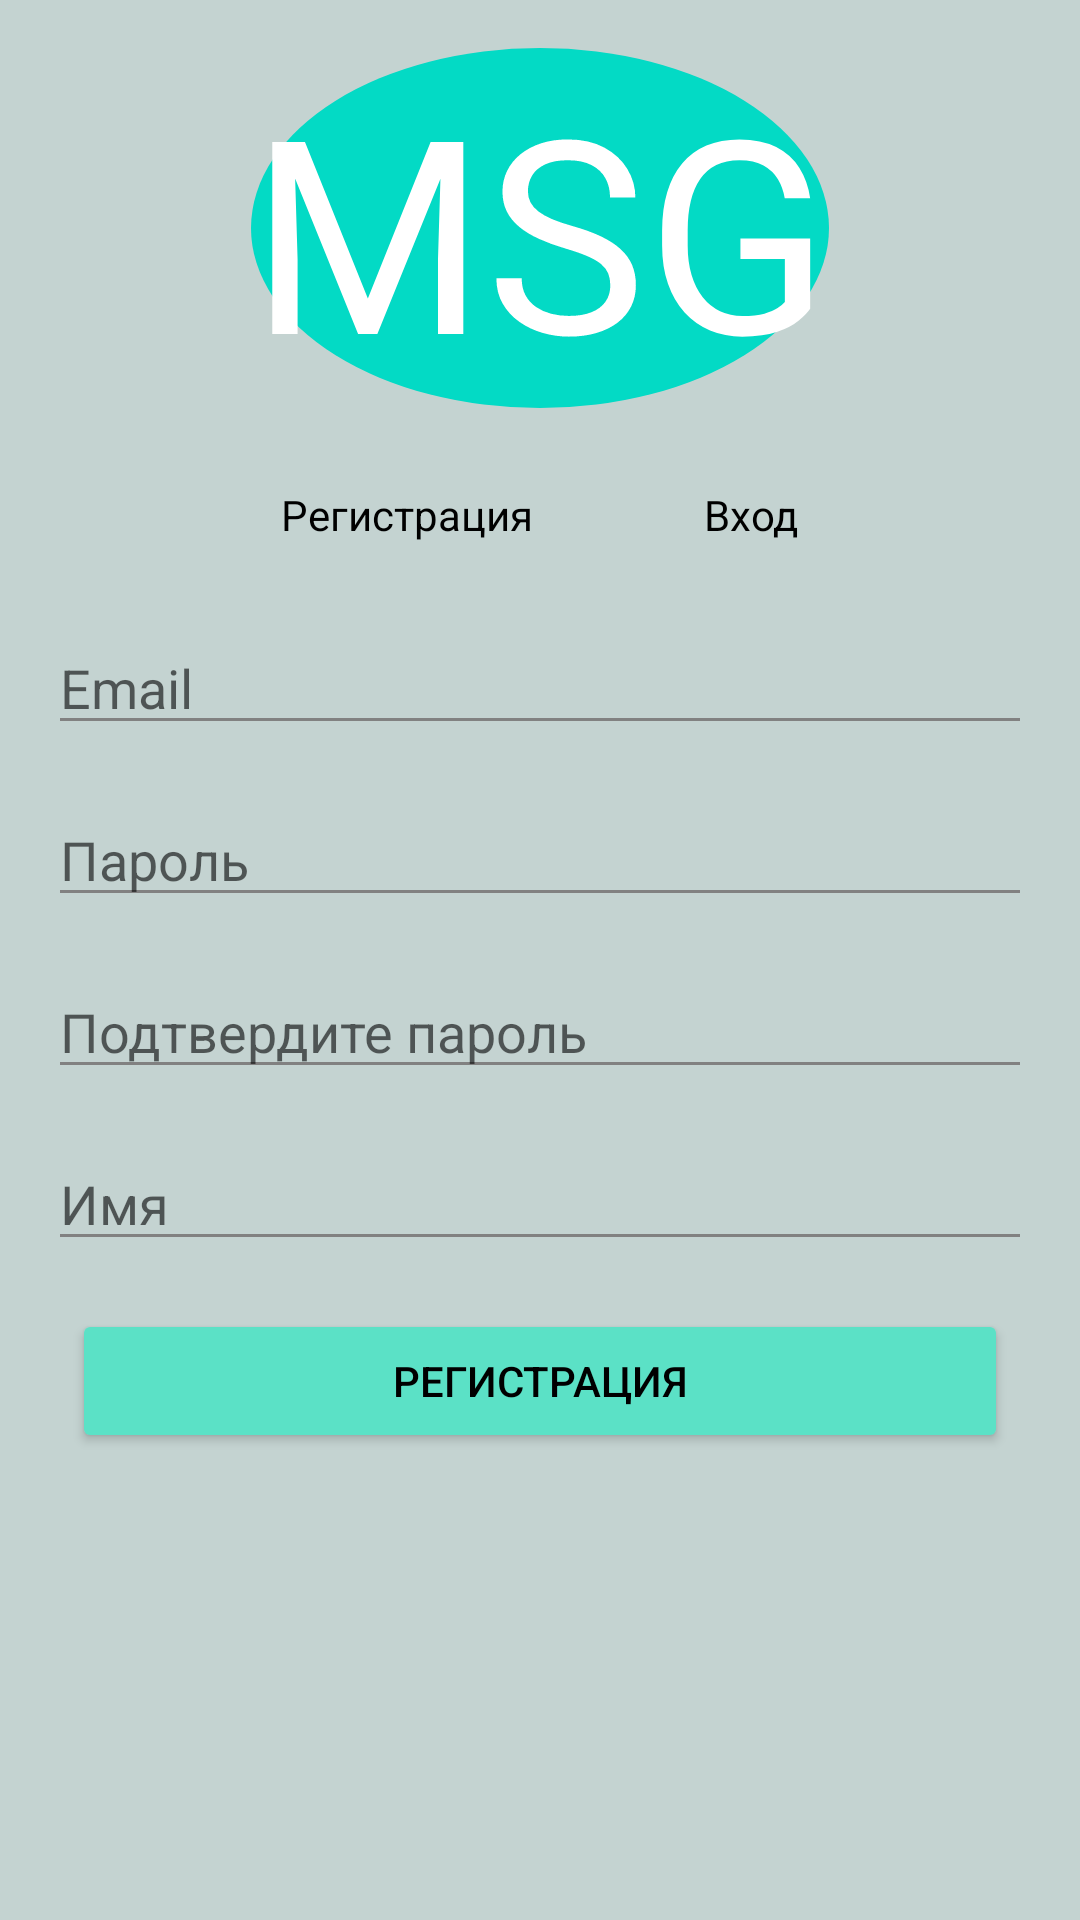

Android layout source for this screen:
<!-- AndroidManifest.xml: application theme Theme.MSG.NoActionBar -->
<!-- res/layout/activity_enter.xml -->
<?xml version="1.0" encoding="utf-8"?>
<androidx.constraintlayout.widget.ConstraintLayout xmlns:android="http://schemas.android.com/apk/res/android"
    xmlns:app="http://schemas.android.com/apk/res-auto"
    xmlns:tools="http://schemas.android.com/tools"
    android:layout_width="match_parent"
    android:layout_height="match_parent"
    android:transcriptMode="alwaysScroll"
    android:background="#C4D3D1"
    tools:context=".activities.EnterActivity">

    <TextView
        android:id="@+id/textView"
        android:layout_width="wrap_content"
        android:layout_height="wrap_content"
        android:layout_marginTop="16dp"
        android:background="@drawable/circle_logo"
        android:text="MSG"
        android:padding="@dimen/_12sdp"
        android:textColor="@color/white"
        android:textSize="90sp"
        app:layout_constraintEnd_toEndOf="parent"
        app:layout_constraintStart_toStartOf="parent"
        app:layout_constraintTop_toTopOf="parent" />

    <TextView
        android:id="@+id/registrationTextView"
        android:layout_width="wrap_content"
        android:layout_height="wrap_content"
        android:layout_marginTop="16dp"
        android:clickable="true"
        android:padding="10dp"
        android:text="Регистрация"
        android:textColor="@color/black"
        android:textSize="@dimen/_12sdp"
        app:layout_constraintStart_toStartOf="@+id/textView"
        app:layout_constraintTop_toBottomOf="@+id/textView" />

    <TextView
        android:id="@+id/enterTextView"
        android:layout_width="wrap_content"
        android:layout_height="wrap_content"
        android:layout_marginTop="16dp"
        android:clickable="true"
        android:padding="10dp"
        android:text="Вход"
        android:textColor="@color/black"
        android:textSize="@dimen/_12sdp"
        app:layout_constraintEnd_toEndOf="@+id/textView"
        app:layout_constraintTop_toBottomOf="@+id/textView" />

    <EditText
        android:id="@+id/emailEditText"
        android:layout_width="0dp"
        android:layout_height="wrap_content"
        android:layout_marginStart="16dp"
        android:layout_marginTop="16dp"
        android:layout_marginEnd="16dp"
        android:backgroundTint="#818181"
        android:ems="10"
        android:hint="Email"
        android:inputType="textEmailAddress"
        app:layout_constraintEnd_toEndOf="parent"
        app:layout_constraintStart_toStartOf="parent"
        app:layout_constraintTop_toBottomOf="@+id/registrationTextView" />

    <EditText
        android:id="@+id/passwordEditText"
        android:layout_width="0dp"
        android:layout_height="wrap_content"
        android:layout_marginStart="16dp"
        android:layout_marginTop="16dp"
        android:layout_marginEnd="16dp"
        android:backgroundTint="#818181"
        android:ems="10"
        android:hint="Пароль"
        android:inputType="textPassword"
        app:layout_constraintEnd_toEndOf="parent"
        app:layout_constraintStart_toStartOf="parent"
        app:layout_constraintTop_toBottomOf="@+id/emailEditText" />

    <EditText
        android:id="@+id/confirmPasswordEditText"
        android:layout_width="0dp"
        android:layout_height="wrap_content"
        android:layout_marginStart="16dp"
        android:layout_marginTop="16dp"
        android:layout_marginEnd="16dp"
        android:backgroundTint="#818181"
        android:ems="10"
        android:hint="Подтвердите пароль"
        android:inputType="textPassword"
        app:layout_constraintEnd_toEndOf="parent"
        app:layout_constraintStart_toStartOf="parent"
        app:layout_constraintTop_toBottomOf="@+id/passwordEditText" />

    <EditText
        android:id="@+id/nameEditText"
        android:layout_width="0dp"
        android:layout_height="wrap_content"
        android:layout_marginStart="16dp"
        android:layout_marginTop="16dp"
        android:layout_marginEnd="16dp"
        android:backgroundTint="#818181"
        android:ems="10"
        android:hint="Имя"
        android:inputType="textPersonName|textCapSentences"
        app:layout_constraintEnd_toEndOf="parent"
        app:layout_constraintStart_toStartOf="parent"
        app:layout_constraintTop_toBottomOf="@+id/confirmPasswordEditText" />

    <Button
        android:id="@+id/applyButton"
        android:layout_width="0dp"
        android:layout_height="wrap_content"
        android:layout_marginStart="24dp"
        android:layout_marginTop="16dp"
        android:layout_marginEnd="24dp"
        android:backgroundTint="#5BE1C6"
        android:text="Регистрация"
        android:textColor="@color/black"
        app:layout_constraintEnd_toEndOf="parent"
        app:layout_constraintStart_toStartOf="parent"
        app:layout_constraintTop_toBottomOf="@+id/nameEditText" />
</androidx.constraintlayout.widget.ConstraintLayout>
<!-- resources referenced by this layout -->
<resources>
  <!-- drawable circle_logo (drawable) -->
  <?xml version="1.0" encoding="utf-8"?>
  <shape
      xmlns:android="http://schemas.android.com/apk/res/android"
      android:shape="oval"
      >
  
      <solid
          android:color="@color/teal_200"/>
  
      <size
          android:width="120dp"
          android:height="120dp" />
      <corners android:radius="@dimen/_120sdp"/>
  </shape>
  <style name="Theme.MSG.NoActionBar">
          <item name="windowActionBar">false</item>
          <item name="windowNoTitle">true</item>
      </style>
  <!-- not gathered from this repository: default colours our renderer supplied (Android Studio template values) -->
  <color name="teal_200">#FF03DAC5</color>
  <color name="black">#FF000000</color>
  <color name="white">#FFFFFFFF</color>
</resources>
